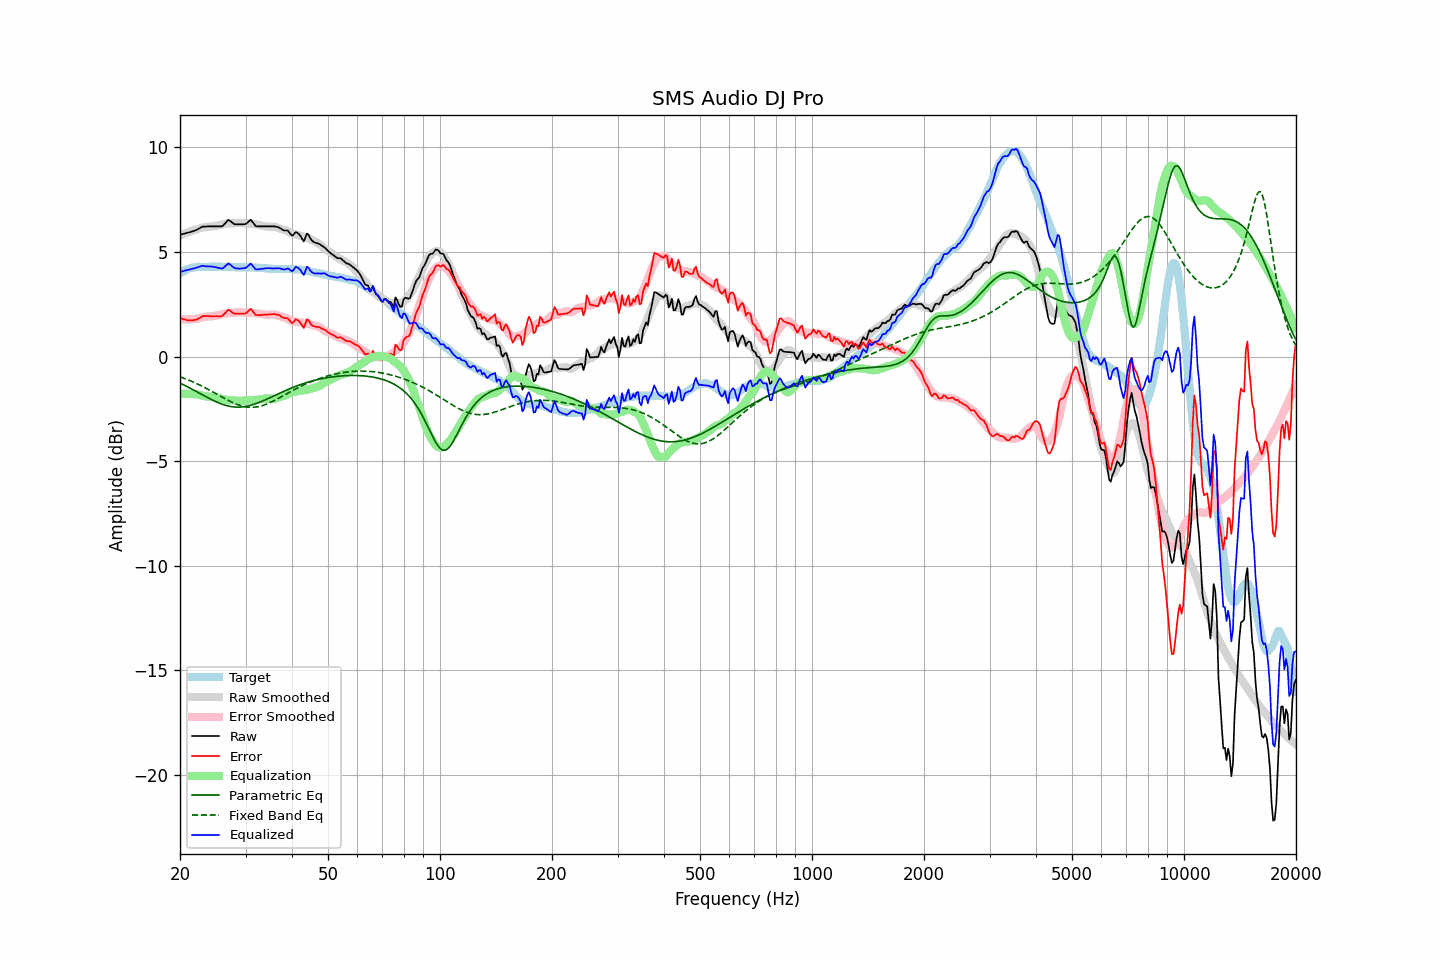

Values plotted in this chart, from the file beside it:
frequency, raw, error, smoothed, error_smoothed, equalization, parametric_eq, fixed_band_eq, equalized_raw, equalized_smoothed, target
20.00, 5.83, 1.85, 5.79, 1.78, -1.78, -1.27, -0.97, 4.05, 4.01, 3.98
20.20, 5.85, 1.82, 5.82, 1.78, -1.78, -1.31, -1.00, 4.07, 4.05, 4.03
20.40, 5.87, 1.79, 5.86, 1.77, -1.77, -1.34, -1.02, 4.09, 4.08, 4.08
20.61, 5.88, 1.78, 5.89, 1.77, -1.77, -1.38, -1.05, 4.11, 4.11, 4.11
20.81, 5.91, 1.75, 5.92, 1.77, -1.77, -1.42, -1.08, 4.13, 4.14, 4.16
21.02, 5.93, 1.73, 5.95, 1.78, -1.78, -1.46, -1.11, 4.15, 4.17, 4.20
21.23, 5.95, 1.73, 5.97, 1.78, -1.78, -1.50, -1.14, 4.17, 4.19, 4.22
21.44, 5.97, 1.73, 6.00, 1.78, -1.78, -1.54, -1.18, 4.18, 4.22, 4.24
21.66, 5.99, 1.74, 6.03, 1.79, -1.79, -1.58, -1.21, 4.21, 4.24, 4.25
21.87, 6.02, 1.75, 6.05, 1.80, -1.80, -1.62, -1.24, 4.22, 4.26, 4.26
22.09, 6.05, 1.76, 6.07, 1.80, -1.80, -1.66, -1.28, 4.24, 4.27, 4.28
22.31, 6.09, 1.79, 6.10, 1.81, -1.81, -1.71, -1.31, 4.27, 4.28, 4.29
22.54, 6.12, 1.83, 6.12, 1.83, -1.83, -1.75, -1.35, 4.29, 4.29, 4.29
22.76, 6.18, 1.88, 6.15, 1.85, -1.85, -1.79, -1.39, 4.32, 4.29, 4.29
22.99, 6.22, 1.93, 6.17, 1.87, -1.87, -1.83, -1.43, 4.34, 4.29, 4.28
23.22, 6.22, 1.93, 6.19, 1.89, -1.89, -1.87, -1.47, 4.32, 4.29, 4.28
23.45, 6.22, 1.94, 6.20, 1.90, -1.90, -1.91, -1.51, 4.31, 4.30, 4.28
23.69, 6.23, 1.94, 6.21, 1.91, -1.91, -1.96, -1.55, 4.31, 4.30, 4.29
23.92, 6.23, 1.94, 6.21, 1.91, -1.91, -2.00, -1.59, 4.31, 4.30, 4.29
24.16, 6.23, 1.93, 6.21, 1.92, -1.92, -2.03, -1.63, 4.31, 4.30, 4.30
24.40, 6.23, 1.92, 6.22, 1.92, -1.92, -2.07, -1.67, 4.30, 4.29, 4.31
24.65, 6.23, 1.93, 6.23, 1.94, -1.94, -2.11, -1.71, 4.29, 4.29, 4.30
24.89, 6.23, 1.93, 6.24, 1.95, -1.95, -2.15, -1.76, 4.27, 4.29, 4.29
25.14, 6.23, 1.93, 6.26, 1.97, -1.97, -2.18, -1.80, 4.26, 4.30, 4.29
25.39, 6.23, 1.92, 6.28, 1.98, -1.98, -2.21, -1.84, 4.24, 4.30, 4.30
25.65, 6.23, 1.92, 6.30, 2.00, -2.00, -2.24, -1.89, 4.22, 4.30, 4.30
25.91, 6.23, 1.93, 6.32, 2.02, -2.02, -2.27, -1.93, 4.21, 4.30, 4.29
26.16, 6.28, 1.99, 6.33, 2.04, -2.04, -2.30, -1.97, 4.24, 4.30, 4.29
26.43, 6.36, 2.08, 6.35, 2.05, -2.05, -2.32, -2.02, 4.31, 4.29, 4.29
26.69, 6.45, 2.16, 6.36, 2.07, -2.07, -2.34, -2.06, 4.38, 4.29, 4.29
26.96, 6.53, 2.24, 6.37, 2.08, -2.08, -2.36, -2.10, 4.45, 4.29, 4.30
27.23, 6.50, 2.20, 6.37, 2.09, -2.09, -2.38, -2.14, 4.41, 4.29, 4.29
27.50, 6.44, 2.14, 6.37, 2.09, -2.09, -2.39, -2.17, 4.35, 4.28, 4.29
27.77, 6.37, 2.09, 6.37, 2.09, -2.09, -2.40, -2.21, 4.29, 4.28, 4.28
28.05, 6.33, 2.05, 6.38, 2.10, -2.10, -2.41, -2.24, 4.23, 4.28, 4.28
28.33, 6.33, 2.06, 6.38, 2.11, -2.11, -2.42, -2.27, 4.22, 4.28, 4.27
28.62, 6.33, 2.06, 6.39, 2.12, -2.12, -2.42, -2.30, 4.21, 4.28, 4.27
28.90, 6.33, 2.05, 6.39, 2.12, -2.12, -2.42, -2.33, 4.21, 4.28, 4.27
29.19, 6.33, 2.06, 6.39, 2.12, -2.12, -2.41, -2.35, 4.21, 4.27, 4.26
29.48, 6.33, 2.04, 6.38, 2.11, -2.11, -2.41, -2.37, 4.22, 4.27, 4.28
29.78, 6.33, 2.06, 6.37, 2.10, -2.10, -2.40, -2.39, 4.22, 4.27, 4.27
30.08, 6.34, 2.07, 6.36, 2.10, -2.10, -2.38, -2.41, 4.25, 4.27, 4.28
30.38, 6.40, 2.14, 6.36, 2.10, -2.10, -2.37, -2.42, 4.31, 4.26, 4.26
30.68, 6.48, 2.21, 6.36, 2.10, -2.10, -2.35, -2.42, 4.38, 4.26, 4.26
30.99, 6.54, 2.28, 6.36, 2.10, -2.10, -2.33, -2.43, 4.45, 4.26, 4.26
31.30, 6.45, 2.19, 6.35, 2.09, -2.09, -2.31, -2.43, 4.36, 4.26, 4.26
31.61, 6.35, 2.09, 6.34, 2.08, -2.08, -2.28, -2.42, 4.26, 4.26, 4.26
31.93, 6.25, 1.99, 6.32, 2.07, -2.07, -2.26, -2.42, 4.18, 4.25, 4.25
32.24, 6.23, 1.99, 6.31, 2.06, -2.06, -2.23, -2.40, 4.16, 4.25, 4.24
32.57, 6.23, 1.98, 6.29, 2.05, -2.05, -2.20, -2.39, 4.18, 4.24, 4.25
32.89, 6.23, 1.98, 6.28, 2.04, -2.04, -2.17, -2.37, 4.19, 4.24, 4.24
33.22, 6.23, 1.99, 6.26, 2.03, -2.03, -2.14, -2.35, 4.20, 4.23, 4.23
33.55, 6.23, 2.00, 6.24, 2.02, -2.02, -2.10, -2.32, 4.21, 4.23, 4.23
33.89, 6.23, 2.01, 6.23, 2.01, -2.01, -2.07, -2.30, 4.22, 4.22, 4.21
34.23, 6.23, 2.00, 6.22, 2.00, -2.00, -2.03, -2.27, 4.22, 4.22, 4.22
34.57, 6.23, 2.02, 6.21, 2.00, -2.00, -2.00, -2.24, 4.23, 4.21, 4.21
34.92, 6.23, 2.02, 6.21, 2.00, -2.00, -1.96, -2.20, 4.22, 4.21, 4.20
35.27, 6.23, 2.02, 6.21, 2.01, -2.01, -1.93, -2.16, 4.21, 4.20, 4.20
35.62, 6.23, 2.03, 6.21, 2.02, -2.02, -1.89, -2.13, 4.21, 4.20, 4.20
35.97, 6.22, 2.03, 6.20, 2.01, -2.01, -1.86, -2.09, 4.22, 4.20, 4.19
... 635 more rows
